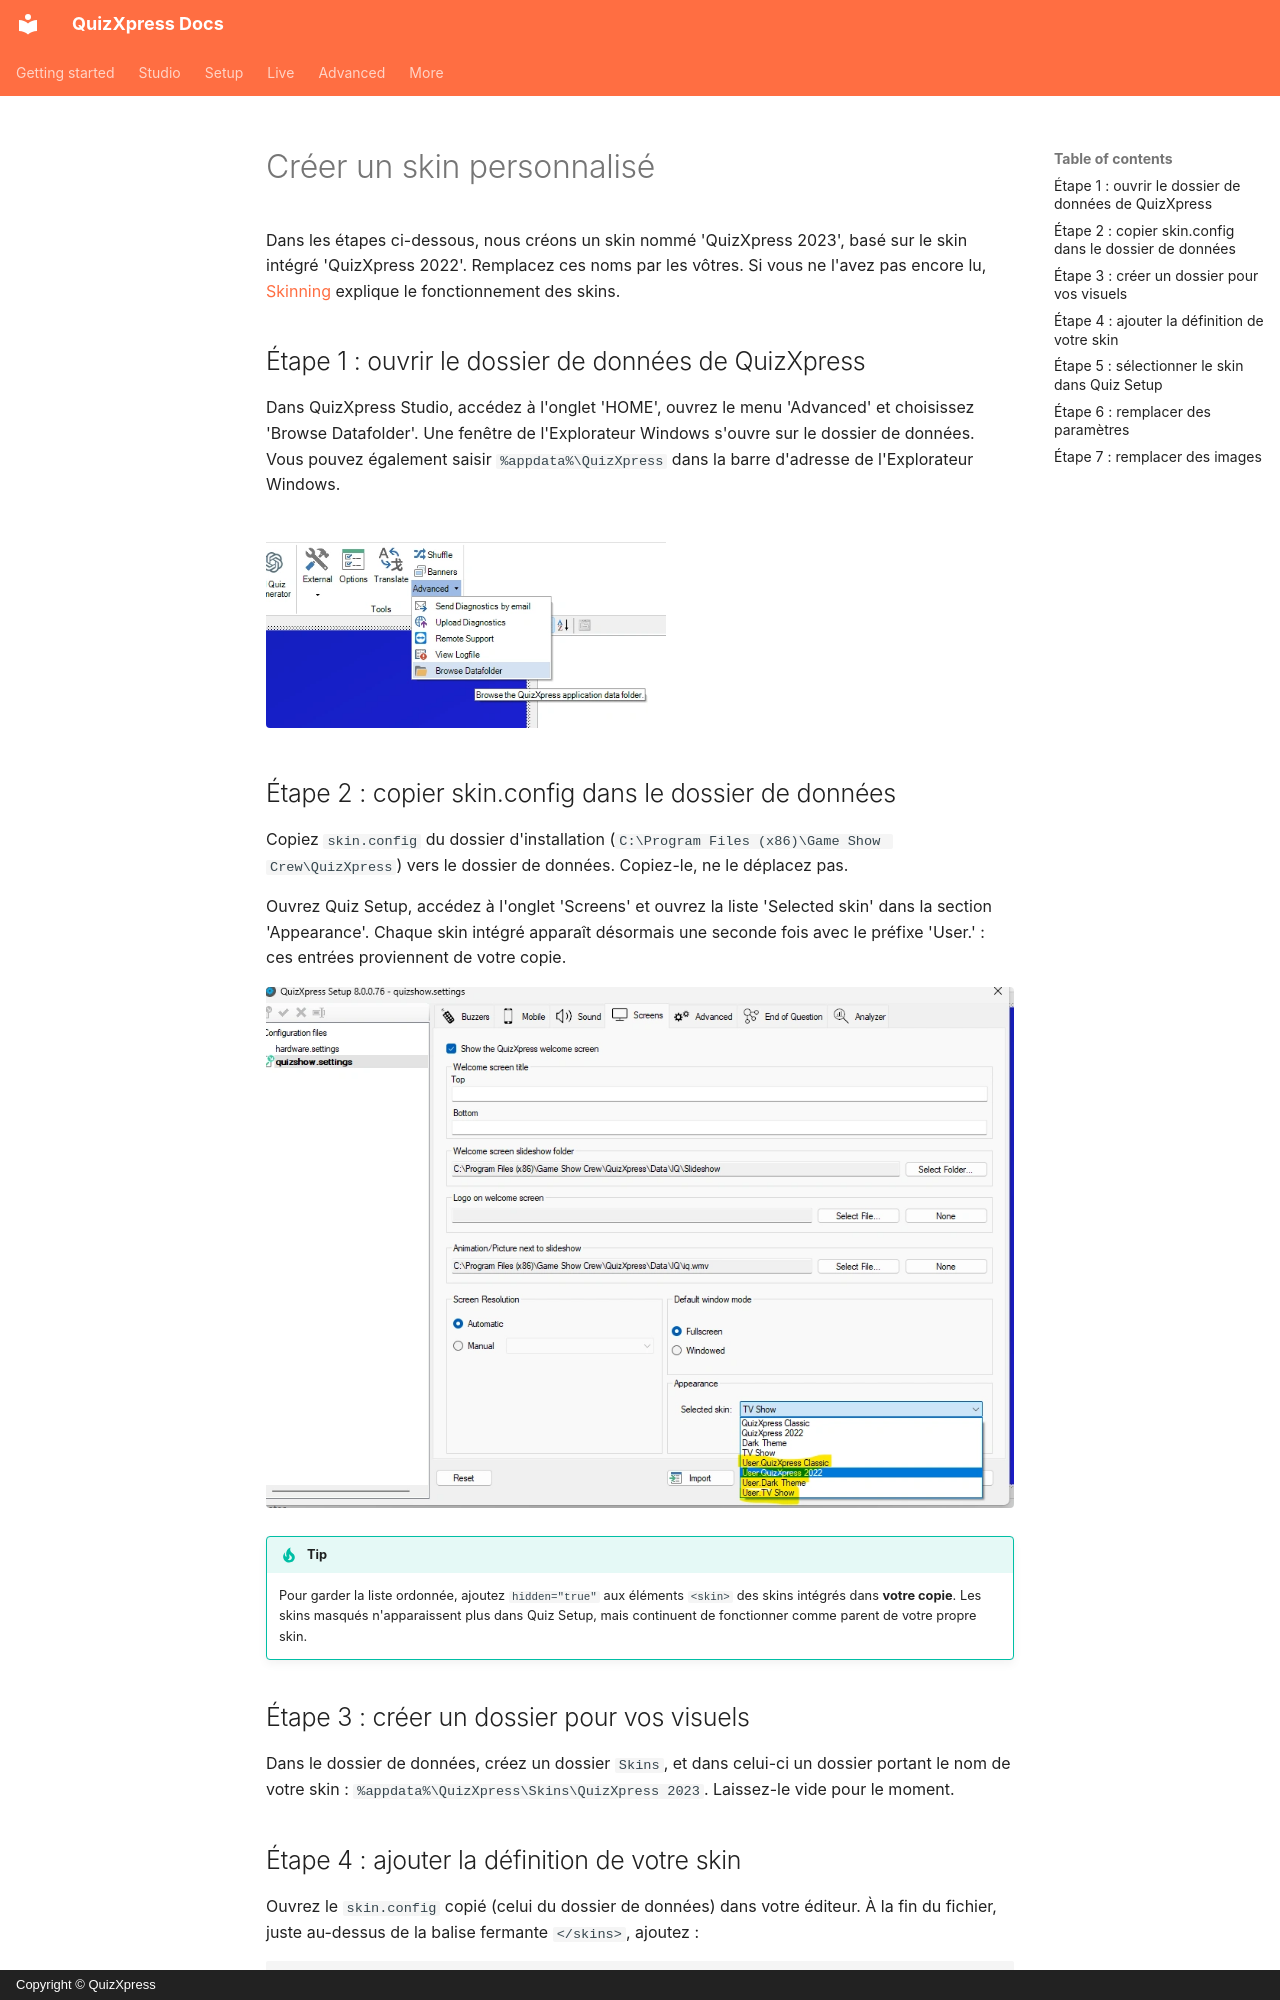

repository: gameshowcrew/quizxpress-docs · page: advanced/skinning/creating-a-custom-skin.fr/index.html · generator: mkdocs · copyright: Copyright © QuizXpress

# Créer un skin personnalisé

Dans les étapes ci-dessous, nous créons un skin nommé 'QuizXpress 2023', basé sur le skin intégré 'QuizXpress 2022'. Remplacez ces noms par les vôtres. Si vous ne l'avez pas encore lu, [Skinning](index.md) explique le fonctionnement des skins.

## Étape 1 : ouvrir le dossier de données de QuizXpress

Dans QuizXpress Studio, accédez à l'onglet 'HOME', ouvrez le menu 'Advanced' et choisissez 'Browse Datafolder'. Une fenêtre de l'Explorateur Windows s'ouvre sur le dossier de données. Vous pouvez également saisir `%appdata%\QuizXpress` dans la barre d'adresse de l'Explorateur Windows.

![Onglet HOME, menu Advanced, Browse Datafolder](../../assets/images/skinning-browse-datafolder.webp){ width="400" loading=lazy }

## Étape 2 : copier skin.config dans le dossier de données

Copiez `skin.config` du dossier d'installation (`C:\Program Files (x86)\Game Show Crew\QuizXpress`) vers le dossier de données. Copiez-le, ne le déplacez pas.

Ouvrez Quiz Setup, accédez à l'onglet 'Screens' et ouvrez la liste 'Selected skin' dans la section 'Appearance'. Chaque skin intégré apparaît désormais une seconde fois avec le préfixe 'User.' : ces entrées proviennent de votre copie.

![Les skins de votre copie apparaissent avec le préfixe User.](../../assets/images/skinning-user-skins-in-quiz-setup.webp){ loading=lazy }

!!! tip
    Pour garder la liste ordonnée, ajoutez `hidden="true"` aux éléments `<skin>` des skins intégrés dans **votre copie**. Les skins masqués n'apparaissent plus dans Quiz Setup, mais continuent de fonctionner comme parent de votre propre skin.

## Étape 3 : créer un dossier pour vos visuels

Dans le dossier de données, créez un dossier `Skins`, et dans celui-ci un dossier portant le nom de votre skin : `%appdata%\QuizXpress\Skins\QuizXpress 2023`. Laissez-le vide pour le moment.
